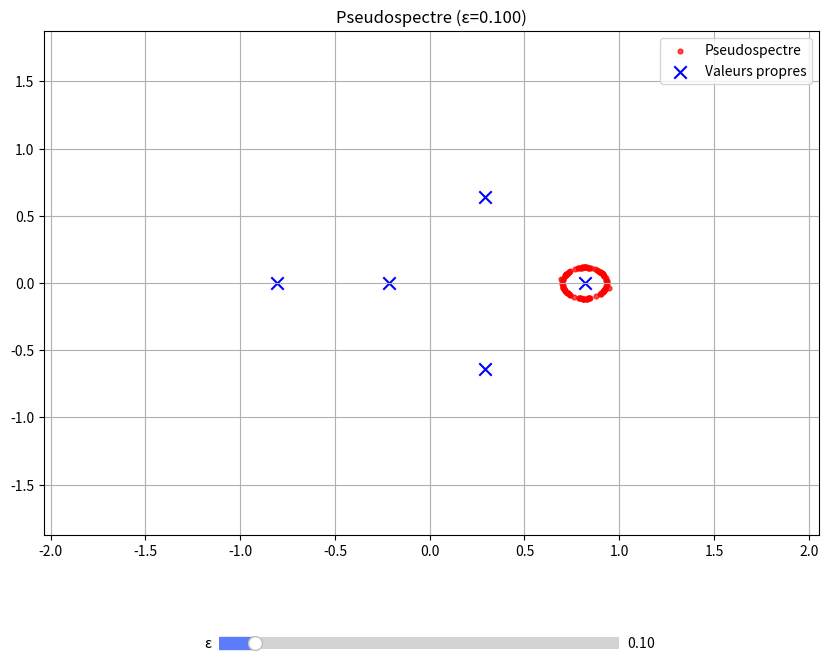

Source code (Python):
import numpy as np
import matplotlib.pyplot as plt
from scipy.linalg import eig, svd
from matplotlib.widgets import Slider

# --- CONFIGURATION GLOBALE ---
plt.close('all')
np.random.seed(42)

N = 5  # Taille de la matrice
A = np.random.randn(N, N) / np.sqrt(N)  # Matrice aléatoire normalisée
eigenvalues = eig(A)[0]  # Valeurs propres de A

K = 100  # Nombre de points sur la frontière
tol = 1e-6  # Tolérance pour Newton
epsilon_init = 0.1  # Valeur initiale de ε
max_iter = 100  # Itérations max pour Newton

fig, ax = plt.subplots(figsize=(10, 8))
plt.subplots_adjust(bottom=0.25)

# Initialisation des plots
pseudospectrum_plot = ax.scatter([], [], color='red', s=12, marker='o', alpha=0.7, label='Pseudospectre')
ev_plot = ax.scatter(np.real(eigenvalues), np.imag(eigenvalues), 
                    color='blue', marker='x', s=80, label='Valeurs propres')

def compute_singular_triplet(z, A):
    """Calcule la plus petite valeur singulière et ses vecteurs."""
    B = z * np.eye(A.shape[0]) - A
    U, S, Vh = svd(B)
    sigma_min = S[-1]
    u_min = U[:, -1]
    v_min = Vh[-1, :].conj()  # Vecteur singulier droit (conjugué)
    return sigma_min, u_min, v_min

def compute_boundary_point(z0, d, epsilon, A):
    """Trouve un point sur ∂Λ_ε(A) via Newton."""
    theta = 0.0
    z = z0
    for _ in range(max_iter):
        sigma_min, u_min, v_min = compute_singular_triplet(z, A)
        h = sigma_min - epsilon
        if np.abs(h) < tol:
            break
        
        # Correction clé : d doit être un scalaire complexe, pas un array
        grad_g = np.vdot(v_min, u_min)  # Gradient ∇g(z) = v_min* u_min
        h_prime = np.real(np.conj(d) * grad_g)  # Dérivée directionnelle
        
        if np.abs(h_prime) < 1e-10:
            break
            
        theta_new = theta - h / h_prime
        z = z0 + theta_new * d
        theta = theta_new
    return z

def compute_pseudospectrum(A, epsilon, K):
    """Calcule K points sur ∂Λ_ε(A)."""
    # Point initial : valeur propre + direction aléatoire
    lambda0 = eigenvalues[0]
    d0 = np.exp(1j * np.random.uniform(0, 2*np.pi))  # Direction unitaire aléatoire
    
    z1 = compute_boundary_point(lambda0, d0, epsilon, A)
    points = [z1]
    
    for k in range(1, K):
        # Direction tangente (orthogonale au gradient)
        _, u_min, v_min = compute_singular_triplet(points[-1], A)
        grad_g = np.vdot(v_min, u_min)
        r_k = 1j * grad_g / np.abs(grad_g)  # Rotation de π/2
        
        # Pas adaptatif (empirique)
        tau_k = 0.1 * (1 + 0.1 * np.random.randn())
        z_pred = points[-1] + tau_k * r_k
        
        # Correction
        d_k = grad_g / np.abs(grad_g)  # Direction du gradient
        z_corrected = compute_boundary_point(z_pred, d_k, epsilon, A)
        points.append(z_corrected)
    
    return np.array(points)

def update_pseudospectre(epsilon):
    points = compute_pseudospectrum(A, epsilon, K)
    pseudospectrum_plot.set_offsets(np.column_stack((np.real(points), np.imag(points))))
    ax.set_title(f'Pseudospectre (ε={epsilon:.3f})')
    fig.canvas.draw_idle()

# Initialisation
update_pseudospectre(epsilon_init)

# Configuration des axes
margin = 1.5 * np.max(np.abs(eigenvalues))
ax.set_xlim(np.real(eigenvalues).min() - margin, np.real(eigenvalues).max() + margin)
ax.set_ylim(np.imag(eigenvalues).min() - margin, np.imag(eigenvalues).max() + margin)
ax.grid(True)
ax.legend()

# Slider interactif
slider_ax = plt.axes([0.3, 0.1, 0.4, 0.03])
epsilon_slider = Slider(
    ax=slider_ax,
    label='ε',
    valmin=0.01,
    valmax=1.0,
    valinit=epsilon_init,
    valstep=0.01,
    color='#5c7cfa'
)
epsilon_slider.on_changed(update_pseudospectre)

plt.show()